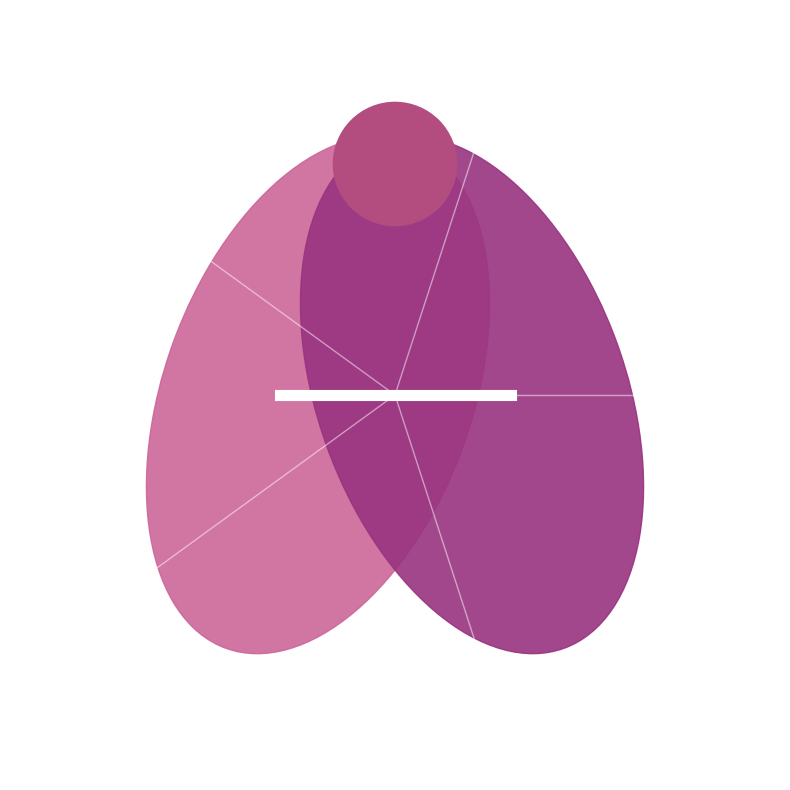

The script that saved this image: (Note: this script raises an exception after producing the figure.)
import matplotlib.pyplot as plt
import numpy as np
from matplotlib.patches import Circle, Ellipse
from matplotlib.colors import LinearSegmentedColormap

# Set up the figure
fig, ax = plt.subplots(figsize=(10, 10))
ax.set_aspect('equal')
ax.axis('off')

# Create a custom colormap for the gradient background
colors = [(0.8, 0.4, 0.6), (0.6, 0.2, 0.5)]  # Pink to purple gradient
cmap = LinearSegmentedColormap.from_list("custom_cmap", colors, N=100)

# Create a circular background with gradient
circle_bg = Circle((0.5, 0.5), 0.45, transform=ax.transAxes, 
                  color='white', zorder=0)
ax.add_patch(circle_bg)

# Create the main shape (stylized "A" that resembles a peach)
# First half of the "A"
ellipse1 = Ellipse((0.4, 0.5), 0.4, 0.7, angle=-20, 
                  color=colors[0], alpha=0.9, zorder=1)
ax.add_patch(ellipse1)

# Second half of the "A"
ellipse2 = Ellipse((0.6, 0.5), 0.4, 0.7, angle=20, 
                  color=colors[1], alpha=0.9, zorder=1)
ax.add_patch(ellipse2)

# Add a small circle at the top to complete the "A"
circle_top = Circle((0.5, 0.8), 0.08, color=(0.7, 0.3, 0.5), zorder=2)
ax.add_patch(circle_top)

# Add a horizontal line to represent the crossbar of the "A"
ax.plot([0.35, 0.65], [0.5, 0.5], color='white', linewidth=8, zorder=3)

# Add AI-themed elements (circuit-like lines)
for i in range(5):
    angle = np.pi * 2 * i / 5
    x = 0.5 + 0.5 * np.cos(angle)
    y = 0.5 + 0.5 * np.sin(angle)
    ax.plot([0.5, x], [0.5, y], color='white', linewidth=1, alpha=0.5, zorder=4)

# Set the limits
ax.set_xlim(0, 1)
ax.set_ylim(0, 1)

# Save the logo
plt.savefig('/home/<user>/Neve-ai-project/assets/Neve_logo.png', 
           dpi=300, bbox_inches='tight', transparent=True)
plt.savefig('/home/<user>/Neve-ai-project/assets/Neve_logo_small.png', 
           dpi=100, bbox_inches='tight', transparent=True)

print("Logo created and saved to assets directory")
